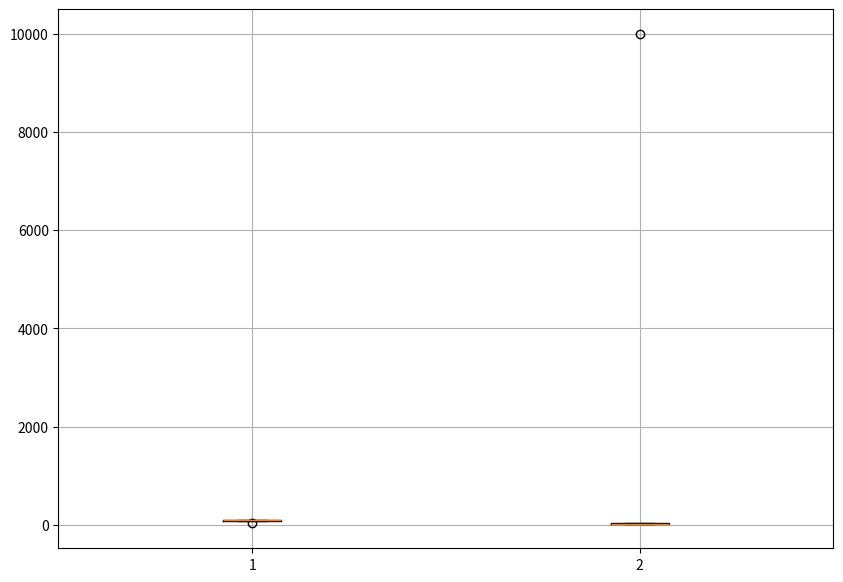

Reproduce this figure in Python.
import matplotlib.pyplot as plt
fig = plt.figure(figsize=(10,7))
plt.boxplot(([100,87,29,76,88],[20,30,20,10000,20]))
plt.grid()
plt.show()
fig.savefig("gragh.png")

